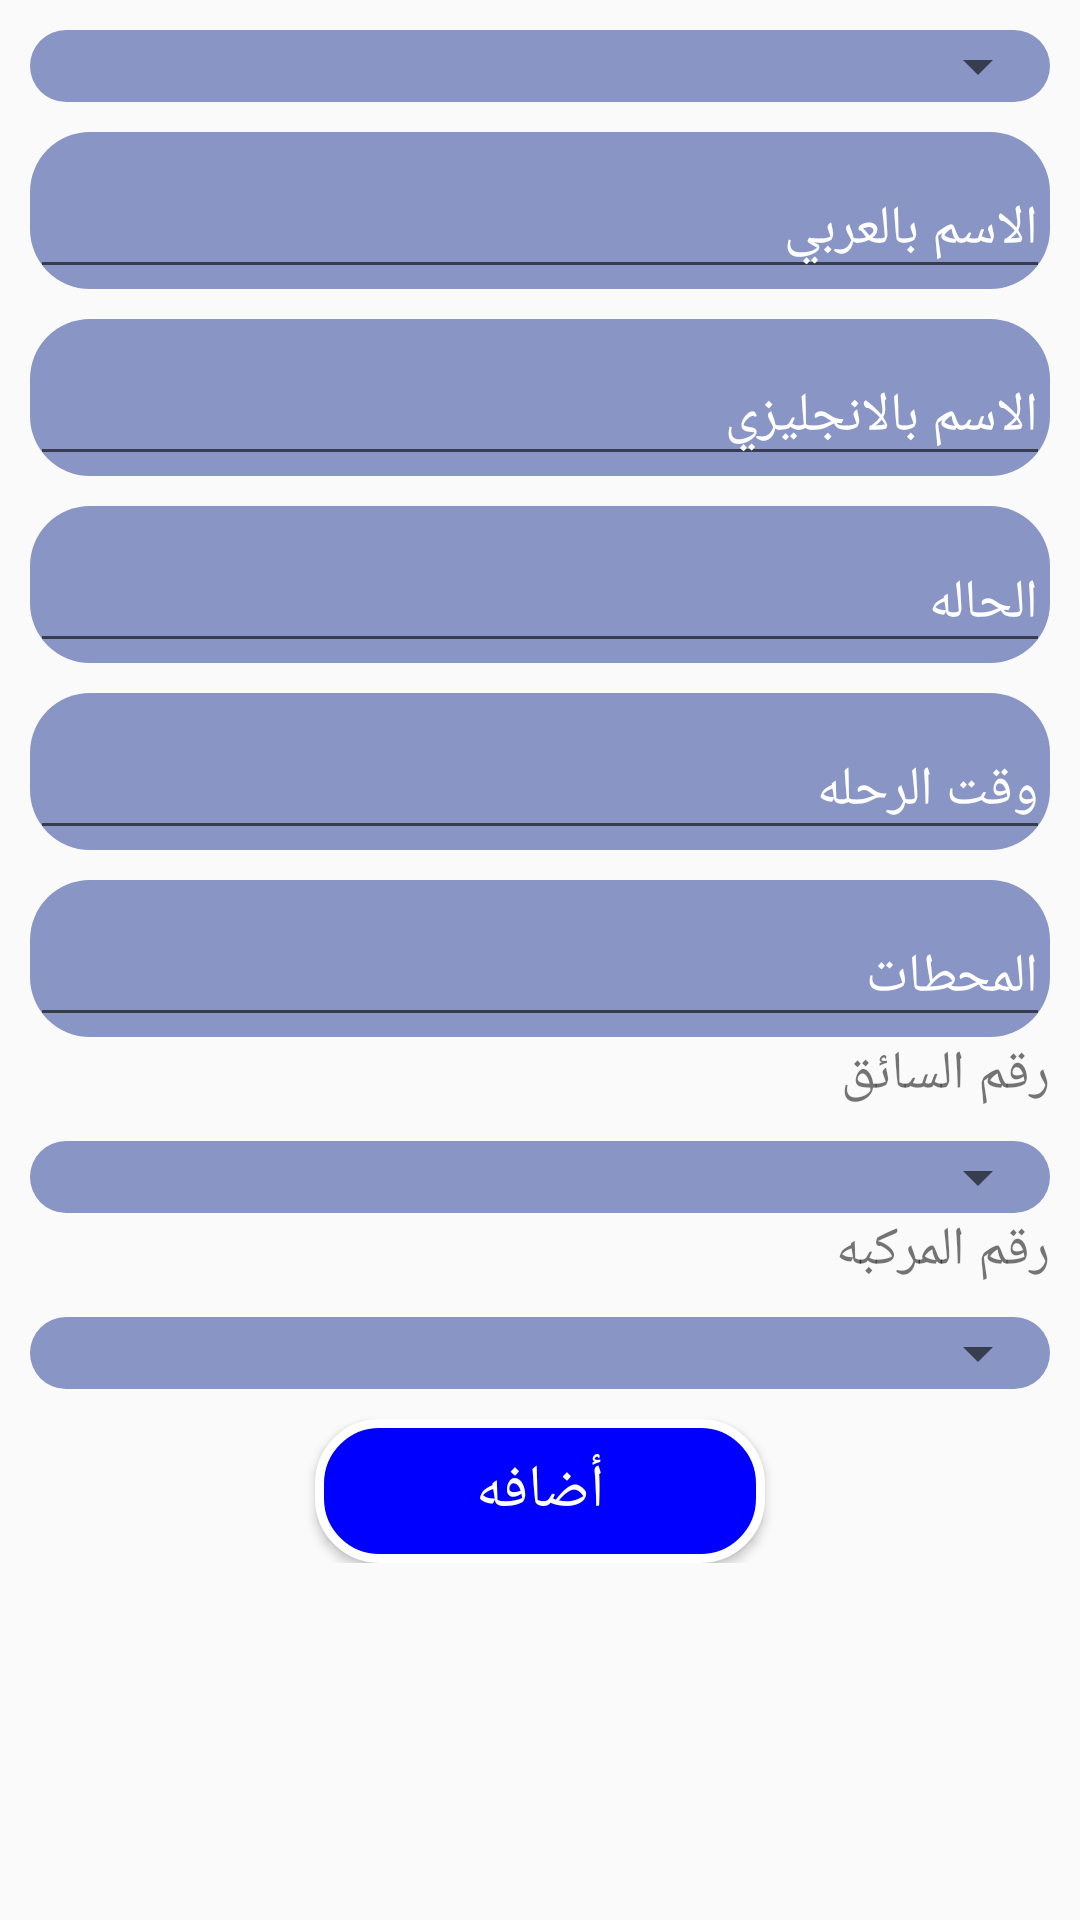

Layout XML and referenced resources for this Android screen:
<!-- AndroidManifest.xml: application theme AppTheme -->
<!-- res/layout/manage_way.xml -->
<?xml version="1.0" encoding="utf-8"?>
<ScrollView xmlns:app="http://schemas.android.com/apk/res-auto"
    android:id="@+id/scrol"
    android:layout_height="match_parent"
    xmlns:android="http://schemas.android.com/apk/res/android"
    android:layout_width="match_parent">

    <androidx.constraintlayout.widget.ConstraintLayout
        android:layout_width="match_parent"
        android:layout_height="match_parent">

        <com.google.android.material.textfield.TextInputLayout
            android:id="@+id/textInputLayout7"
            android:layout_width="match_parent"
            android:layout_height="wrap_content"
            android:layout_margin="10dp"
            app:layout_constraintLeft_toLeftOf="parent"
            app:layout_constraintRight_toRightOf="parent"
            app:layout_constraintTop_toTopOf="parent"
            android:background="@drawable/bg_layout_edit"
            android:textColorHint="@color/white"
        >

        <Spinner
            android:id="@+id/Way_ID"
            android:layout_width="match_parent"
            android:layout_height="wrap_content"
            android:hint="@string/Vechile_ID"
            android:inputType="textPersonName"
            android:textSize="@dimen/font_size_for_text_of_app"

            android:textColor="@color/white"
            android:textColorHint="@color/white"
            />
    </com.google.android.material.textfield.TextInputLayout>
    <com.google.android.material.textfield.TextInputLayout
        android:id="@+id/textInputLayout"
        android:layout_width="match_parent"
        android:layout_height="wrap_content"
        android:layout_margin="10dp"
        android:background="@drawable/bg_layout_edit"
        android:textColorHint="@color/white"
        app:layout_constraintHorizontal_bias="1.0"
        app:layout_constraintLeft_toLeftOf="parent"
        app:layout_constraintRight_toRightOf="parent"
        app:layout_constraintTop_toBottomOf="@id/textInputLayout7">

        <EditText
            android:id="@+id/NameArabic"
            android:layout_width="match_parent"
            android:layout_height="wrap_content"
            android:hint="@string/NameArabic"
            android:inputType="textPersonName"
            android:textSize="@dimen/font_size_for_text_of_app"

            android:textColor="@color/white"
            android:textColorHint="@color/white" />
    </com.google.android.material.textfield.TextInputLayout>

    <com.google.android.material.textfield.TextInputLayout
        android:id="@+id/textInputLayout1"
        android:layout_width="match_parent"
        android:layout_height="wrap_content"
        android:layout_margin="10dp"
        android:background="@drawable/bg_layout_edit"
        android:textColorHint="@color/white"
        app:layout_constraintHorizontal_bias="1.0"
        app:layout_constraintBottom_toTopOf="@id/textInputLayout2"
        app:layout_constraintLeft_toLeftOf="parent"
        app:layout_constraintRight_toRightOf="parent"
        app:layout_constraintTop_toBottomOf="@id/textInputLayout">

        <EditText
            android:id="@+id/NameEnglish"
            android:layout_width="match_parent"
            android:layout_height="wrap_content"
            android:hint="@string/NameEnglish"
            android:inputType="textPersonName"
            android:textSize="@dimen/font_size_for_text_of_app"

            android:textColor="@color/white"
            android:textColorHint="@color/white" />
    </com.google.android.material.textfield.TextInputLayout>

    <com.google.android.material.textfield.TextInputLayout
        android:id="@+id/textInputLayout2"
        android:layout_width="match_parent"
        android:layout_height="wrap_content"
        android:layout_margin="10dp"
        app:layout_constraintBottom_toTopOf="@id/textInputLayout3"
        app:layout_constraintLeft_toLeftOf="parent"
        app:layout_constraintRight_toRightOf="parent"
        app:layout_constraintTop_toBottomOf="@id/textInputLayout2"
        android:background="@drawable/bg_layout_edit"
        android:textColorHint="@color/white">

        <EditText
            android:id="@+id/Status"
            android:layout_width="match_parent"
            android:layout_height="wrap_content"
            android:hint="@string/Status"
            android:inputType="textPersonName"
            android:textSize="@dimen/font_size_for_text_of_app"

            android:textColor="@color/white"
            android:textColorHint="@color/white"/>
    </com.google.android.material.textfield.TextInputLayout>


    <com.google.android.material.textfield.TextInputLayout
        android:id="@+id/textInputLayout3"
        android:layout_width="match_parent"
        android:layout_height="wrap_content"
        android:layout_margin="10dp"
        app:layout_constraintLeft_toLeftOf="parent"
        app:layout_constraintRight_toRightOf="parent"
        app:layout_constraintTop_toBottomOf="@id/textInputLayout2"
        android:background="@drawable/bg_layout_edit"
        android:textColorHint="@color/white"
        >

        <EditText
            android:id="@+id/Estimation_Time"
            android:layout_width="match_parent"
            android:layout_height="wrap_content"
            android:hint="@string/Estimation_Time"
            android:inputType="textPersonName"
            android:textSize="@dimen/font_size_for_text_of_app"

            android:textColor="@color/white"
            android:textColorHint="@color/white"
            />
    </com.google.android.material.textfield.TextInputLayout>

    <com.google.android.material.textfield.TextInputLayout
        android:id="@+id/textInputLayout4"
        android:layout_width="match_parent"
        android:layout_height="wrap_content"
        android:layout_margin="10dp"
        app:layout_constraintLeft_toLeftOf="parent"
        app:layout_constraintRight_toRightOf="parent"
        app:layout_constraintTop_toBottomOf="@id/textInputLayout3"
        android:background="@drawable/bg_layout_edit"
        android:textColorHint="@color/white"
        >

        <EditText
            android:id="@+id/Stations"
            android:layout_width="match_parent"
            android:layout_height="wrap_content"
            android:hint="@string/Stations"
            android:inputType="textPersonName"
            android:textSize="@dimen/font_size_for_text_of_app"

            android:textColor="@color/white"
            android:textColorHint="@color/white"
            />
    </com.google.android.material.textfield.TextInputLayout>

        <TextView
            android:id="@+id/textName"
            android:layout_width="wrap_content"
            android:layout_height="wrap_content"
            android:text="@string/Driver_ID"
            android:textSize="@dimen/font_size_for_text_of_app"
            app:layout_constraintEnd_toEndOf="parent"
            app:layout_constraintLeft_toLeftOf="parent"
            android:layout_marginRight="10dp"
            app:layout_constraintTop_toBottomOf="@id/textInputLayout4" />
    <com.google.android.material.textfield.TextInputLayout
        android:id="@+id/textInputLayout5"
        android:layout_width="match_parent"
        android:layout_height="wrap_content"
        android:layout_margin="10dp"
        app:layout_constraintLeft_toLeftOf="parent"
        app:layout_constraintRight_toRightOf="parent"
        app:layout_constraintTop_toBottomOf="@id/textName"
        android:background="@drawable/bg_layout_edit"
        android:textColorHint="@color/white"
        >

        <Spinner
            android:id="@+id/Driver_ID"
            android:layout_width="match_parent"
            android:layout_height="wrap_content"
            android:hint="@string/Driver_ID"
            android:inputType="textPersonName"
            android:textSize="@dimen/font_size_for_text_of_app"

            android:textColor="@color/white"
            android:textColorHint="@color/white"
            />
    </com.google.android.material.textfield.TextInputLayout>

        <TextView
            android:id="@+id/textName2"
            android:layout_width="wrap_content"
            android:layout_height="wrap_content"
            android:layout_marginLeft="10dp"
            android:text="@string/Vechile_ID"
            android:textSize="@dimen/font_size_for_text_of_app"
            android:layout_marginRight="10dp"
            app:layout_constraintEnd_toEndOf="parent"
            app:layout_constraintLeft_toLeftOf="parent"
            app:layout_constraintTop_toBottomOf="@id/textInputLayout5" />
    <com.google.android.material.textfield.TextInputLayout
        android:id="@+id/textInputLayout6"
        android:layout_width="match_parent"
        android:layout_height="wrap_content"
        android:layout_margin="10dp"
        app:layout_constraintLeft_toLeftOf="parent"
        app:layout_constraintRight_toRightOf="parent"
        app:layout_constraintTop_toBottomOf="@id/textName2"
        android:background="@drawable/bg_layout_edit"
        android:textColorHint="@color/white"
        >

        <Spinner
            android:id="@+id/Vechile_ID"
            android:layout_width="match_parent"
            android:layout_height="wrap_content"
            android:hint="@string/Vechile_ID"
            android:inputType="textPersonName"
            android:textColor="@color/white"
            android:textColorHint="@color/white"
            android:textSize="@dimen/font_size_for_text_of_app"

            />
    </com.google.android.material.textfield.TextInputLayout>


        <Button
            android:id="@+id/create"
            android:layout_width="150dp"
            android:layout_height="wrap_content"
            android:background="@drawable/buttonshap"
            android:layout_margin="10dp"
            android:text="@string/add_items"
            android:textColor="@color/white"
            android:elevation="10dp"
            android:textSize="@dimen/font_size_for_button_of_app"

            app:layout_constraintLeft_toLeftOf="parent"
            app:layout_constraintRight_toRightOf="parent"
            app:layout_constraintTop_toBottomOf="@id/textInputLayout6" />


    </androidx.constraintlayout.widget.ConstraintLayout>
</ScrollView>
<!-- resources referenced by this layout -->
<resources>
  <color name="white">#FFFFFF</color>
  <dimen name="font_size_for_button_of_app">20sp</dimen>
  <dimen name="font_size_for_text_of_app">18sp</dimen>
  <!-- drawable bg_layout_edit (drawable) -->
  <?xml version="1.0" encoding="utf-8"?>
  <shape xmlns:android="http://schemas.android.com/apk/res/android">
  <corners android:radius="20dp"/>
      <solid android:color="@color/layout_bg_color"/>
  
  </shape>
  <!-- drawable buttonshap (drawable) -->
  <?xml version="1.0" encoding="utf-8"?>
  <ripple xmlns:android="http://schemas.android.com/apk/res/android"
      xmlns:tools="http://schemas.android.com/tools"
      android:color="@color/white"
      tools:targetApi="lollipop"> 
      <item android:id="@android:id/background">
          <shape xmlns:android="http://schemas.android.com/apk/res/android"
              android:shape="rectangle">
  
              <solid android:color="@color/blueverydark" />
  
              <stroke
                  android:width="3dp"
                  android:color="@color/white" />
              <corners android:radius="20dp" />
          </shape>
      </item>
  </ripple>
  <string name="Driver_ID">رقم السائق</string>
  <string name="Estimation_Time">وقت الرحله</string>
  <string name="NameArabic">الاسم بالعربي</string>
  <string name="NameEnglish">الاسم بالانجليزي</string>
  <string name="Stations">المحطات</string>
  <string name="Status">الحاله</string>
  <string name="Vechile_ID">رقم المركبه</string>
  <string name="add_items">أضافه</string>
  <style name="AppTheme" parent="Theme.AppCompat.Light.DarkActionBar">
          
          <item name="colorPrimary">@color/colorPrimary</item>
          <item name="colorPrimaryDark">@color/colorPrimaryDark</item>
          <item name="colorAccent">@color/colorAccent</item>
      </style>
  <color name="layout_bg_color">#8996C5</color>
  <color name="blueverydark">#0000FF</color>
  <color name="colorPrimary">#5908CC</color>
  <color name="colorPrimaryDark">#6200EE</color>
  <color name="colorAccent">#605959</color>
</resources>
